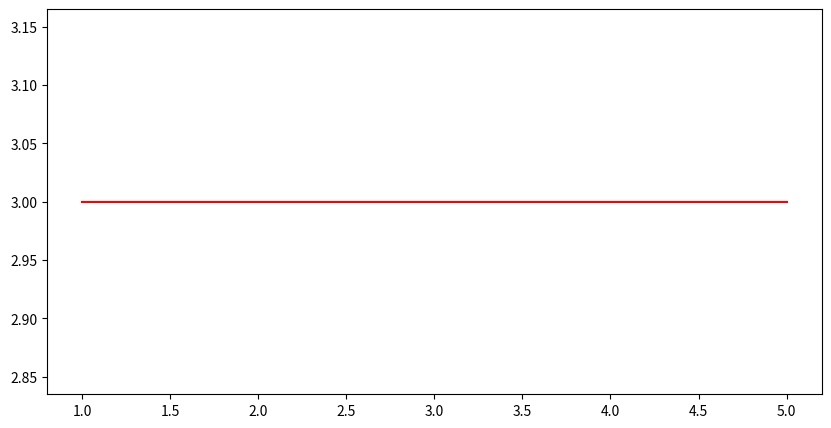

Write the Python code that produced this figure. (Note: this script raises an exception after producing the figure.)
from matplotlib.pyplot import *

figure(figsize=(10, 5), dpi=3000)
plot([1,3,4,5], [3,3,3,3], color="r", label="DNS simulation")
hold("on")
errorbar([1], [3], yerr=[[2], [3]], fmt="o", label=r"Experiment mean $\pm 95\%$ C.I.")
#plot([1,3,4,5], [3,3,3,3], label="17M")
#plot([1,3,4,5], [3,3,3,3], label="28M")
legend(bbox_to_anchor=(0., 1.02, 1., .102), loc=3, ncol=2, mode="expand", borderaxespad=0.)
#show()
savefig("legend.png")
